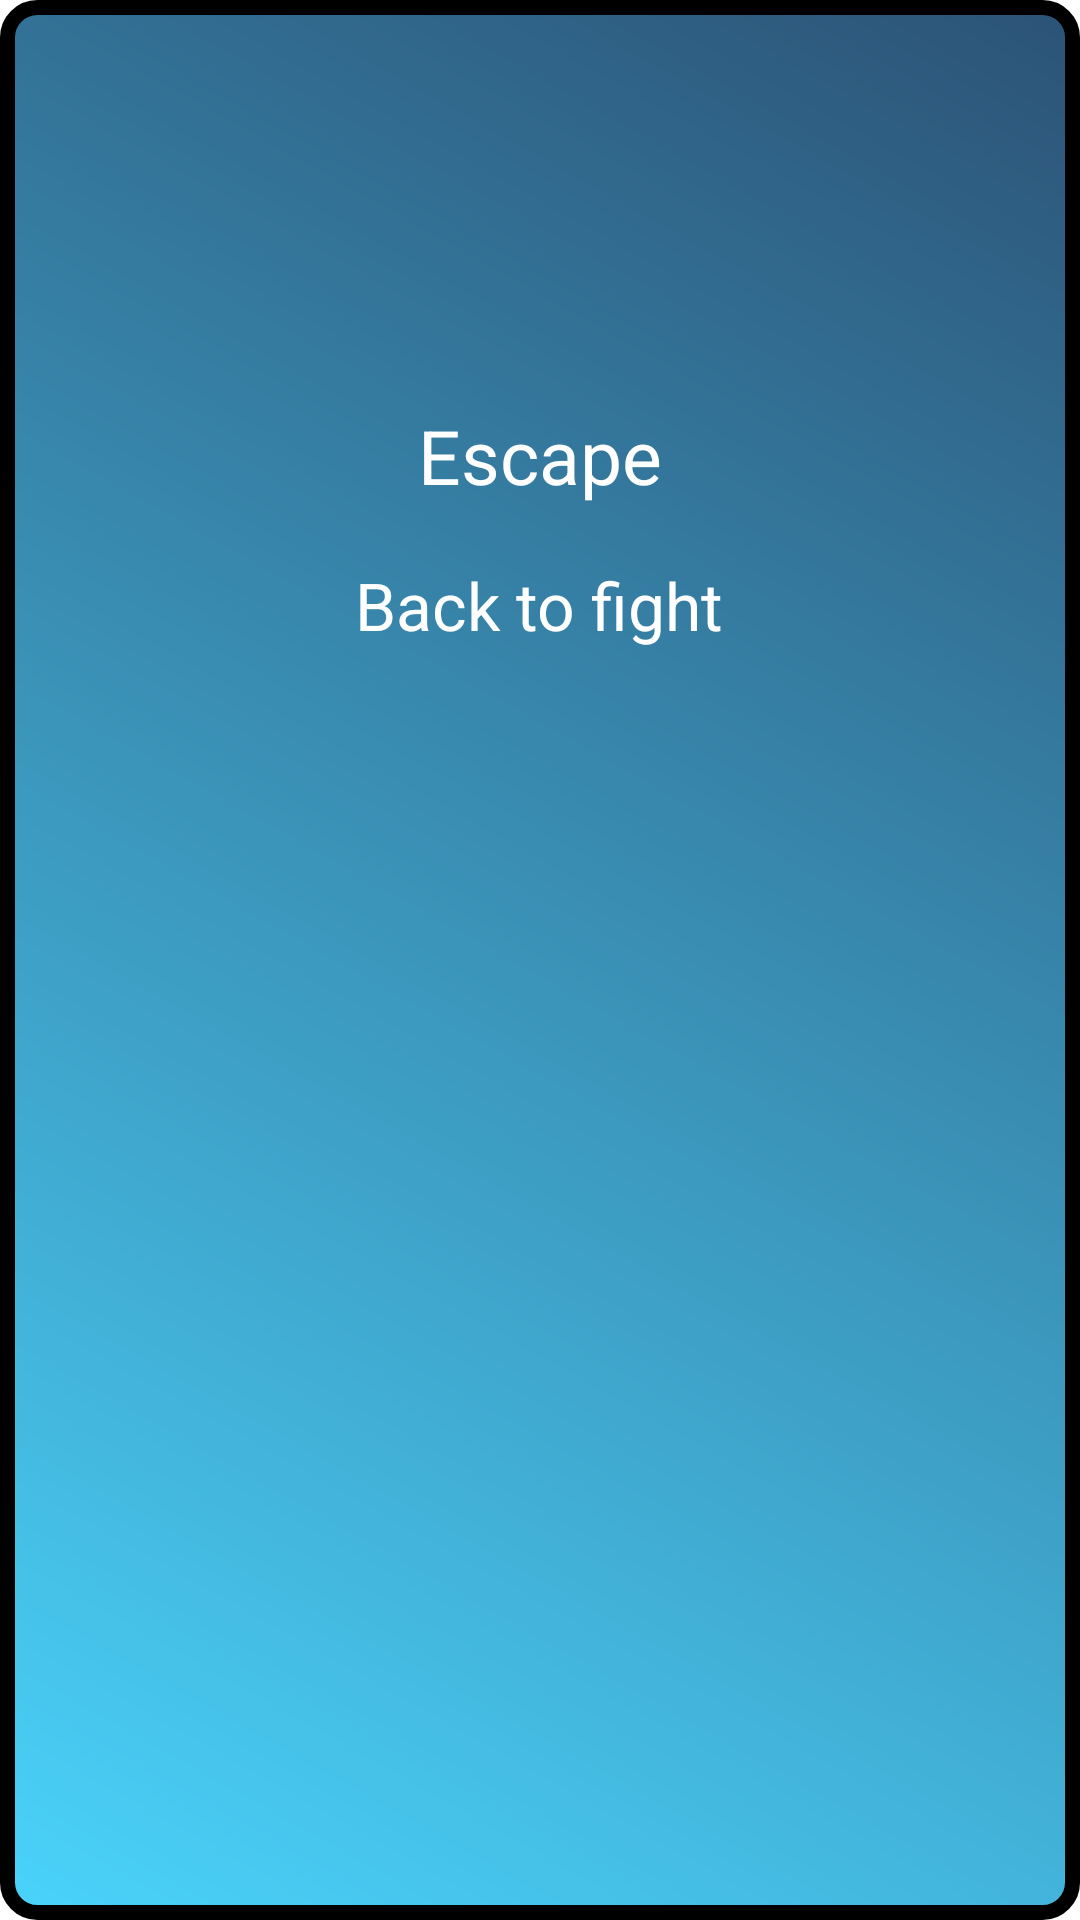

Layout XML and referenced resources for this Android screen:
<!-- AndroidManifest.xml: application theme AppTheme -->
<!-- res/layout/dialog_exit.xml -->
<?xml version="1.0" encoding="utf-8"?>
<LinearLayout xmlns:android="http://schemas.android.com/apk/res/android"
    android:id="@+id/dialog_exit_main_layout"
    android:layout_width="300dp"
    android:layout_height="match_parent"
    android:background="@drawable/background_dialog"
    android:orientation="vertical"
    android:padding="15dp" >

    <RelativeLayout
        android:id="@+id/dialog_exit_escape_layout"
        android:layout_width="match_parent"
        android:layout_height="172dp"
        android:background="@drawable/background_green_button" >

        <ImageView
            android:id="@+id/row_shop_object_image"
            android:layout_width="120dp"
            android:layout_height="120dp"
            android:layout_alignParentTop="true"
            android:layout_centerHorizontal="true"
            android:src="@drawable/chicken" />

        <TextView
            android:id="@+id/fragment_selected_dandremid_health_text"
            android:layout_width="wrap_content"
            android:layout_height="wrap_content"
            android:layout_below="@+id/row_shop_object_image"
            android:layout_centerHorizontal="true"
            android:text="Escape"
            android:textAppearance="?android:attr/textAppearanceLarge"
            android:textColor="#FFFFFF"
            android:textSize="25sp" />

    </RelativeLayout>

    <RelativeLayout
        android:id="@+id/dialog_exit_close_layout"
        android:layout_width="match_parent"
        android:layout_height="wrap_content"
        android:background="@drawable/background_green_button" >

        <TextView
            android:id="@+id/fragment_selected_dandremid_food_text"
            android:layout_width="wrap_content"
            android:layout_height="wrap_content"
            android:layout_centerHorizontal="true"
            android:text="Back to fight"
            android:textAppearance="?android:attr/textAppearanceLarge"
            android:textColor="#FFFFFF" />

    </RelativeLayout>

</LinearLayout>
<!-- resources referenced by this layout -->
<resources>
  <!-- drawable background_dialog (drawable-hdpi) -->
  <?xml version="1.0" encoding="utf-8"?>
  <shape xmlns:android="http://schemas.android.com/apk/res/android">
  
       <gradient android:startColor="#DD0B3861" android:endColor="#DD2ECCFA" 
              android:angle="225"/> 
  
      <stroke
          android:width="5dp"
          android:color="#000000" />
  
      <corners android:radius="10dp" />
  
      <padding
          android:bottom="5dp"
          android:left="5dp"
          android:right="5dp"
          android:top="5dp" />
  
  </shape>
  <style name="AppTheme" parent="AppBaseTheme">
          
      </style>
  <style name="AppBaseTheme" parent="android:Theme.Light">
          
      </style>
</resources>
